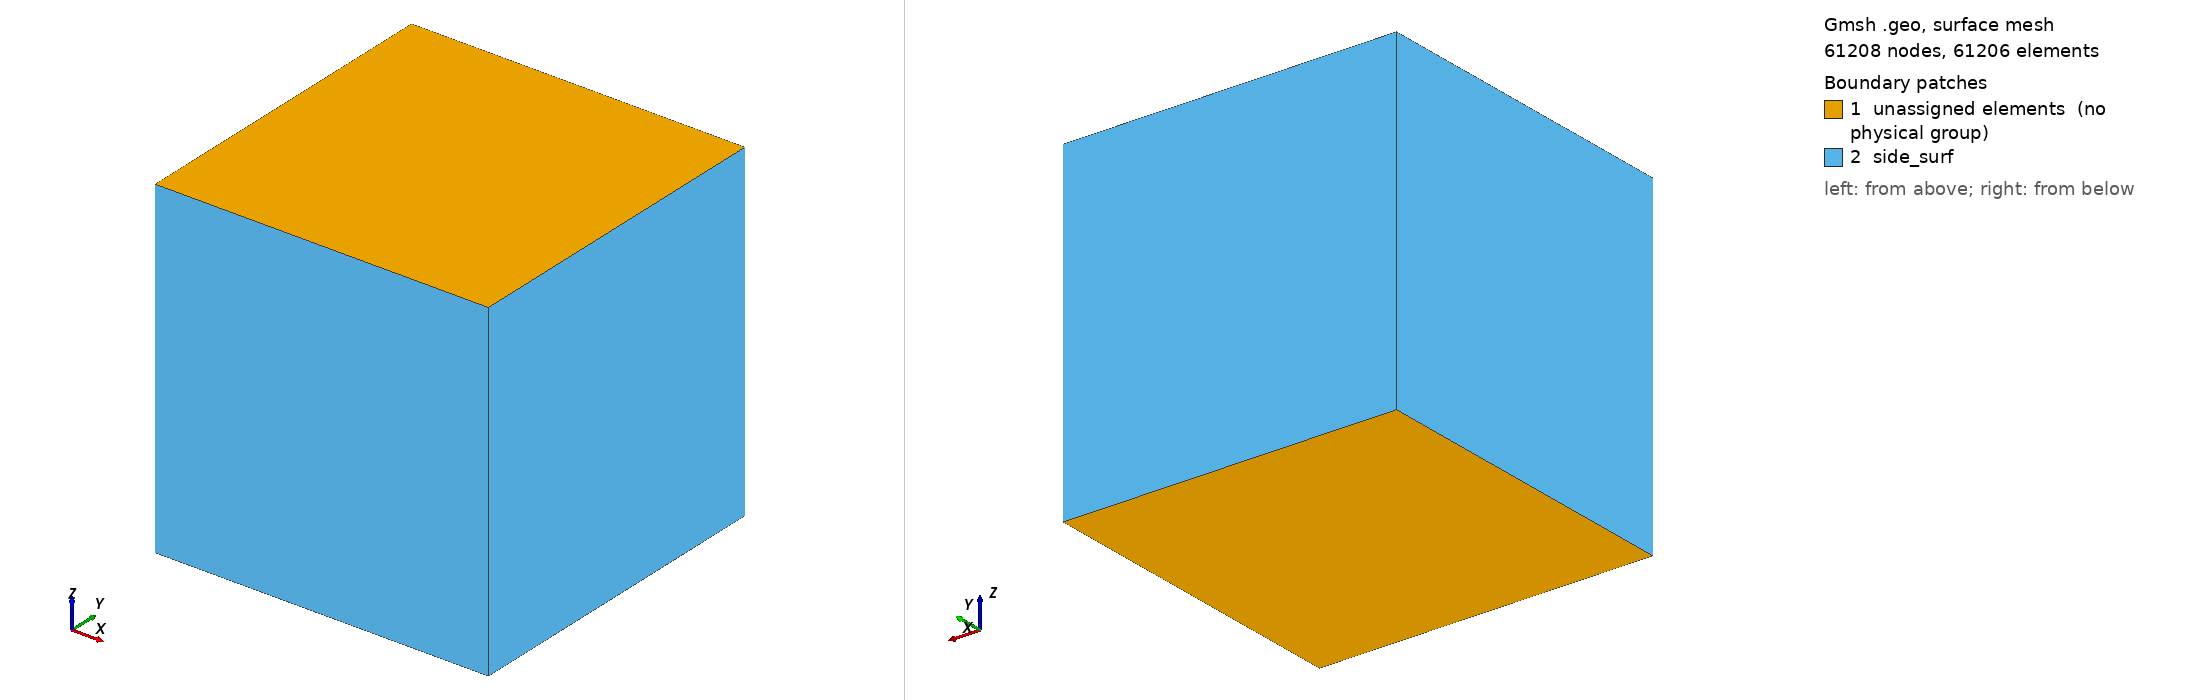

Gmsh geometry script, surface-meshed: 61208 nodes, 61206 surface elements. Boundary patches (legend numbers): 1 unassigned elements (no physical group), 2 side_surf. Left view from above one corner, right view from below the opposite corner. Legend entries are the model's physical surfaces; 'unassigned elements' are surfaces in no physical group. The drawing asked Gmsh for element sizes between 1% and 20% of the model's largest extent; the script's own settings can give other sizes.

=== spherical_sedov_hex.geo (drawn) ===
nl = 101;
dl = 2.4;
Point(1) = {-1.2, -1.2, -1.2, 1.0};
Extrude {0, dl, 0} { Point{1}; Layers {nl}; Recombine; }
Extrude {dl, 0, 0} { Curve{1}; Layers {nl}; Recombine; }
Extrude {0, 0, dl} { Surface{5}; Layers {nl}; Recombine; }
Physical Volume('fluid', 28) = {1};
Physical Surface('side_surf', 29) = {14, 18, 22, 26};
